Run: headless pygame with SDL's dummy video driver; simulated clock (each Clock.tick advances the game by its frame time, no real sleeping); random seed 0; keys injected as events and as key.get_pressed() state; no mouse input.
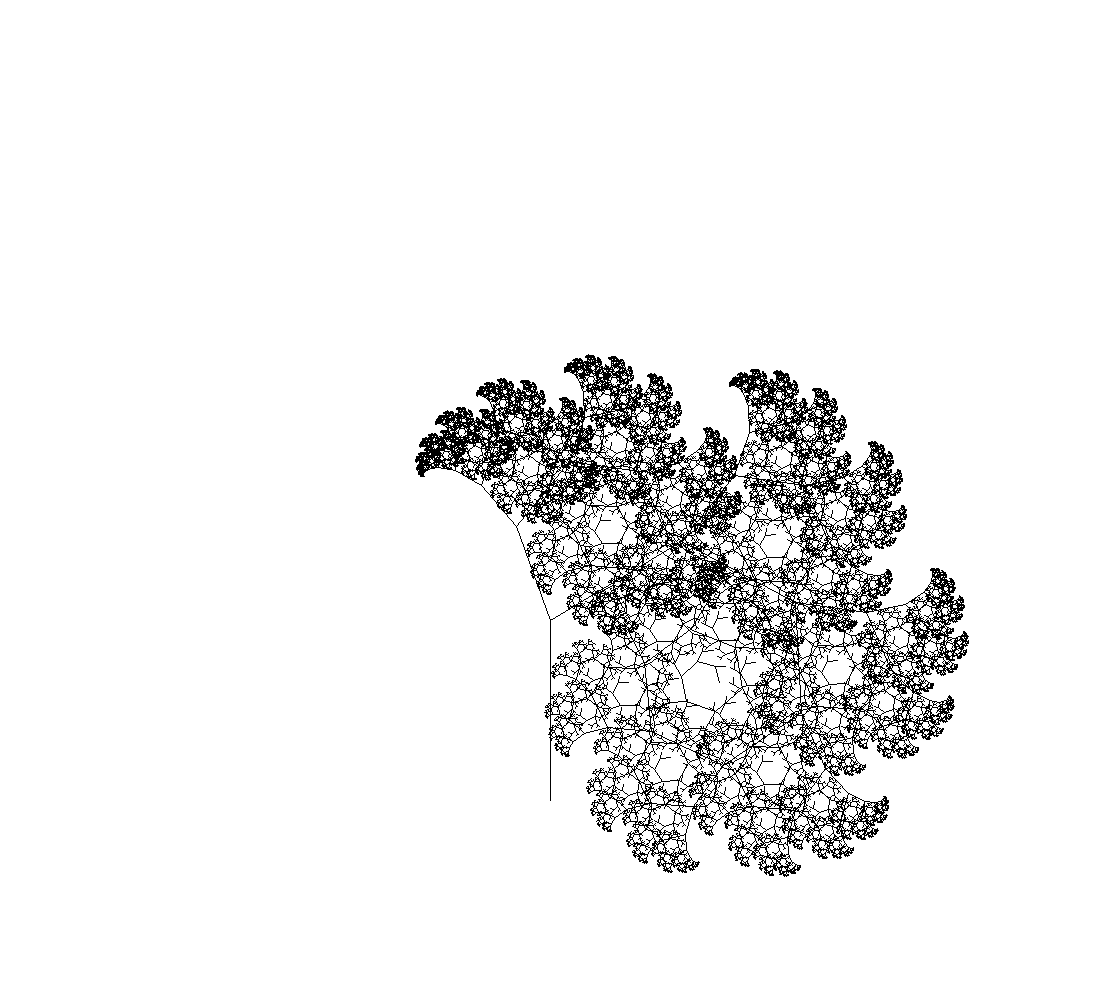
Frame 1 of 4 · flips 1–60 · no input
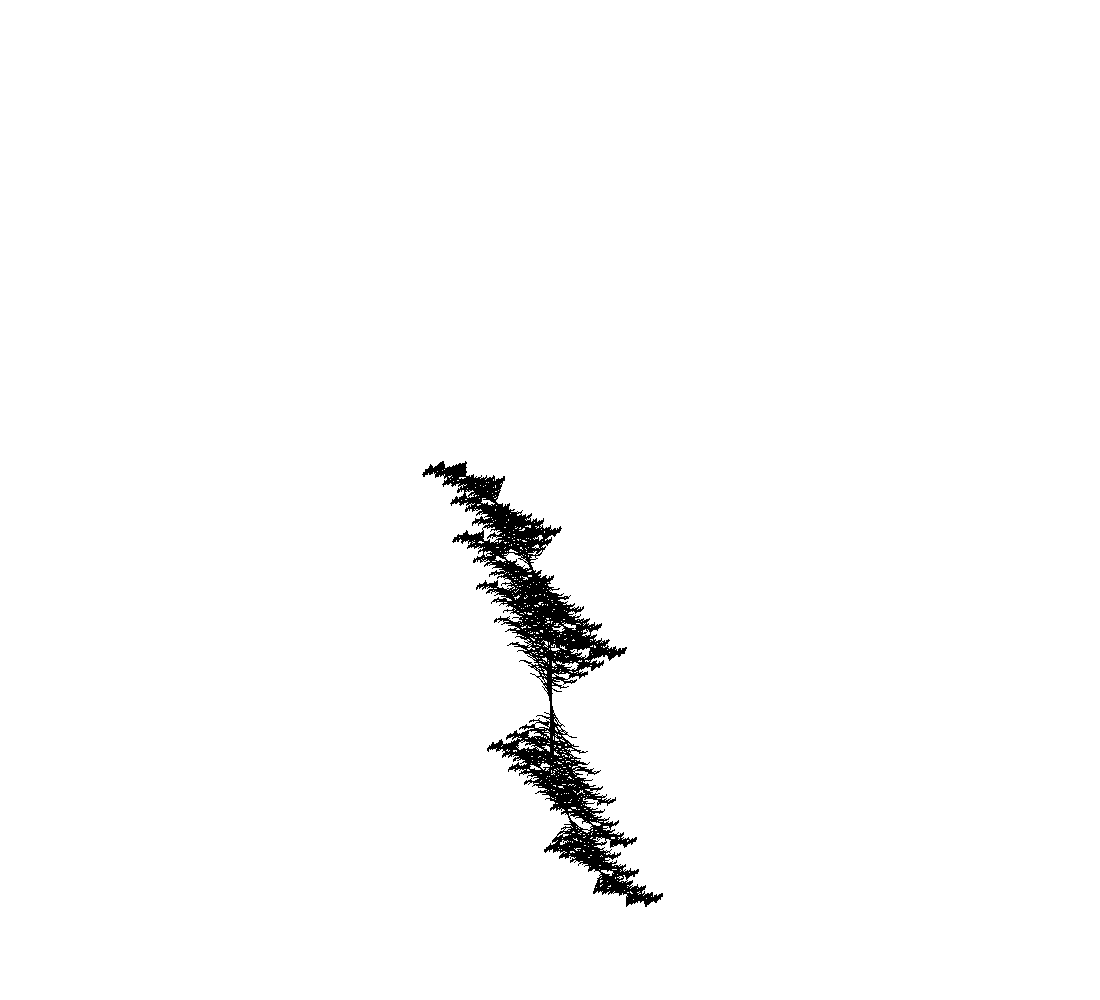
Frame 2 of 4 · flips 61–180 · tapped SPACE, RETURN · held RIGHT (→), D
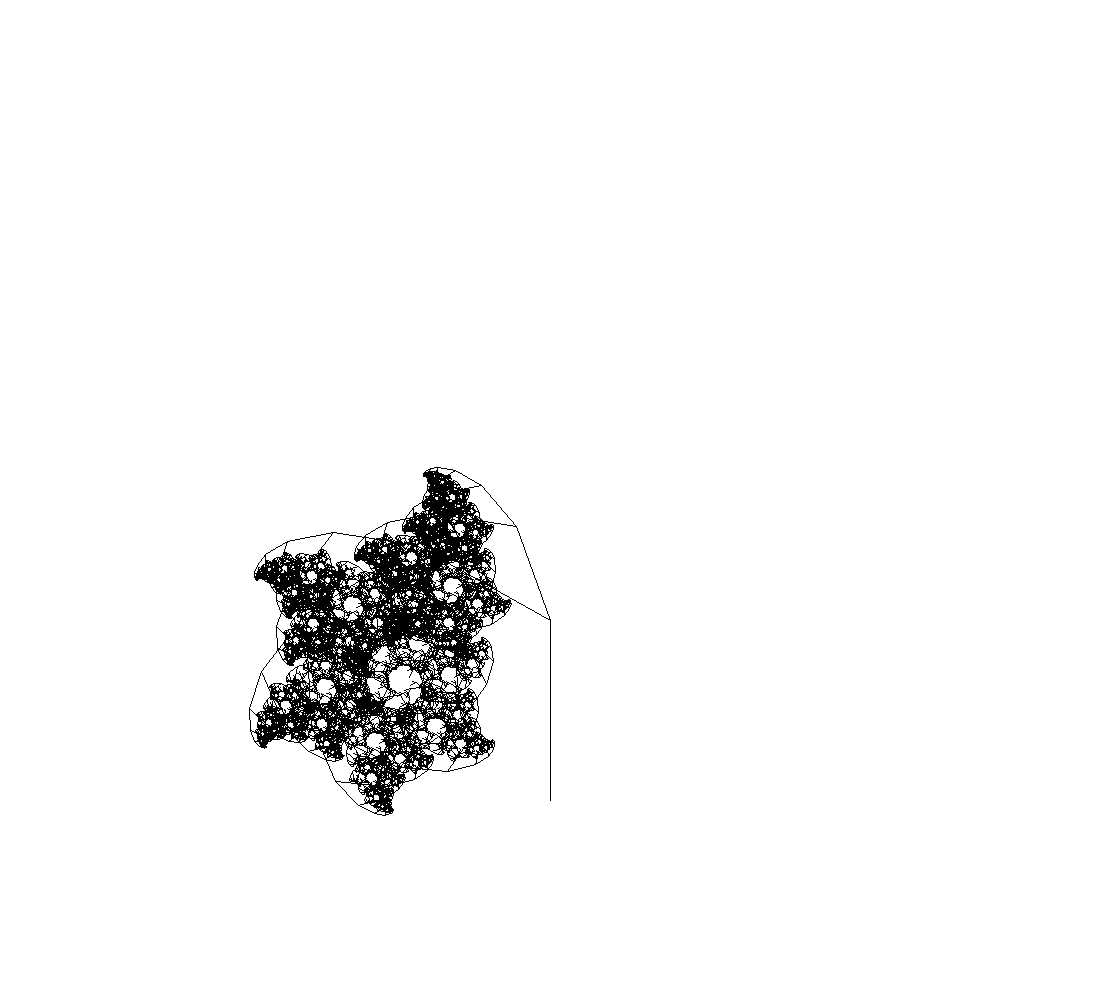
Frame 3 of 4 · flips 181–300 · held DOWN (↓), S
Frame 4 of 4 · flips 301–420 · held LEFT (←), A, UP (↑), W · screen same as frame 1, image omitted

The pygame program that drew these frames:

import math
import os
import pygame


def main():
    os.environ['SDL_VIDEO_CENTERED'] = '1'

    pygame.init()

    black = (0, 0, 0)
    white = (255, 255, 255)

    x = 1100
    y = 1000
    max_iteration = 16
    left_angle = 20 * (math.pi / 180)
    # right_angle = 40 * (math.pi / 180)
    starter_line_size = 180  # 100, 140
    left_line_multiplier = 0.55  # 0.80, 0.70
    right_line_multiplier = 0.85
    y_position = 4 / 5
    frames = 60

    size = [x, y]
    window = pygame.display.set_mode(size)
    pygame.display.set_caption('Fractal Tree')

    def draw_line(point, length, iterations=1, branch_angle=0):
        finish_point = [point[0] + length * math.sin(branch_angle),
                        point[1] - length * math.cos(branch_angle)]
        pygame.draw.line(window, black, point, finish_point, 1)
        if iterations < max_iteration:
            iterations += 1
            draw_line(finish_point, length * left_line_multiplier,
                      iterations, branch_angle=branch_angle - left_angle)
            draw_line(finish_point, length * right_line_multiplier,
                      iterations, branch_angle=branch_angle + right_angle)

    done = False
    clock = pygame.time.Clock()

    while not done:
        clock.tick(30)
        for event in pygame.event.get():
            if event.type == pygame.QUIT:
                done = True

        # for i_max_iteration in range(max_iteration):
        #     window.fill(white)
        #     draw_line([x/2, y*4/5], starter_line_size)
        #     pygame.display.flip()
        #     clock.tick(frames)
        # clock.tick(2)

        for i in range(360):
            window.fill(white)
            right_angle = i * (math.pi / 180)
            draw_line([x / 2, y * y_position], starter_line_size)
            pygame.display.flip()
            clock.tick(frames)

    pygame.quit()


if __name__ == '__main__':
    main()
